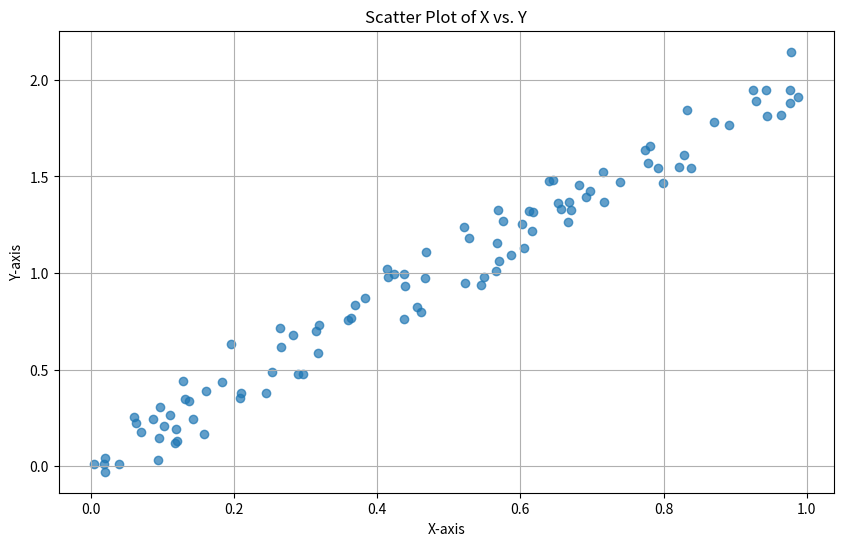

Reproduce this figure in Python.
import numpy as np
import matplotlib.pyplot as plt

np.random.seed(0)
x_values = np.random.rand(100)
y_values = 2 * x_values + np.random.normal(0, 0.1, 100)  

# Create a scatter plot
plt.figure(figsize=(10, 6))
plt.scatter(x_values, y_values, alpha=0.7)
plt.xlabel('X-axis')
plt.ylabel('Y-axis')
plt.title('Scatter Plot of X vs. Y')
plt.grid(True)
plt.show()
